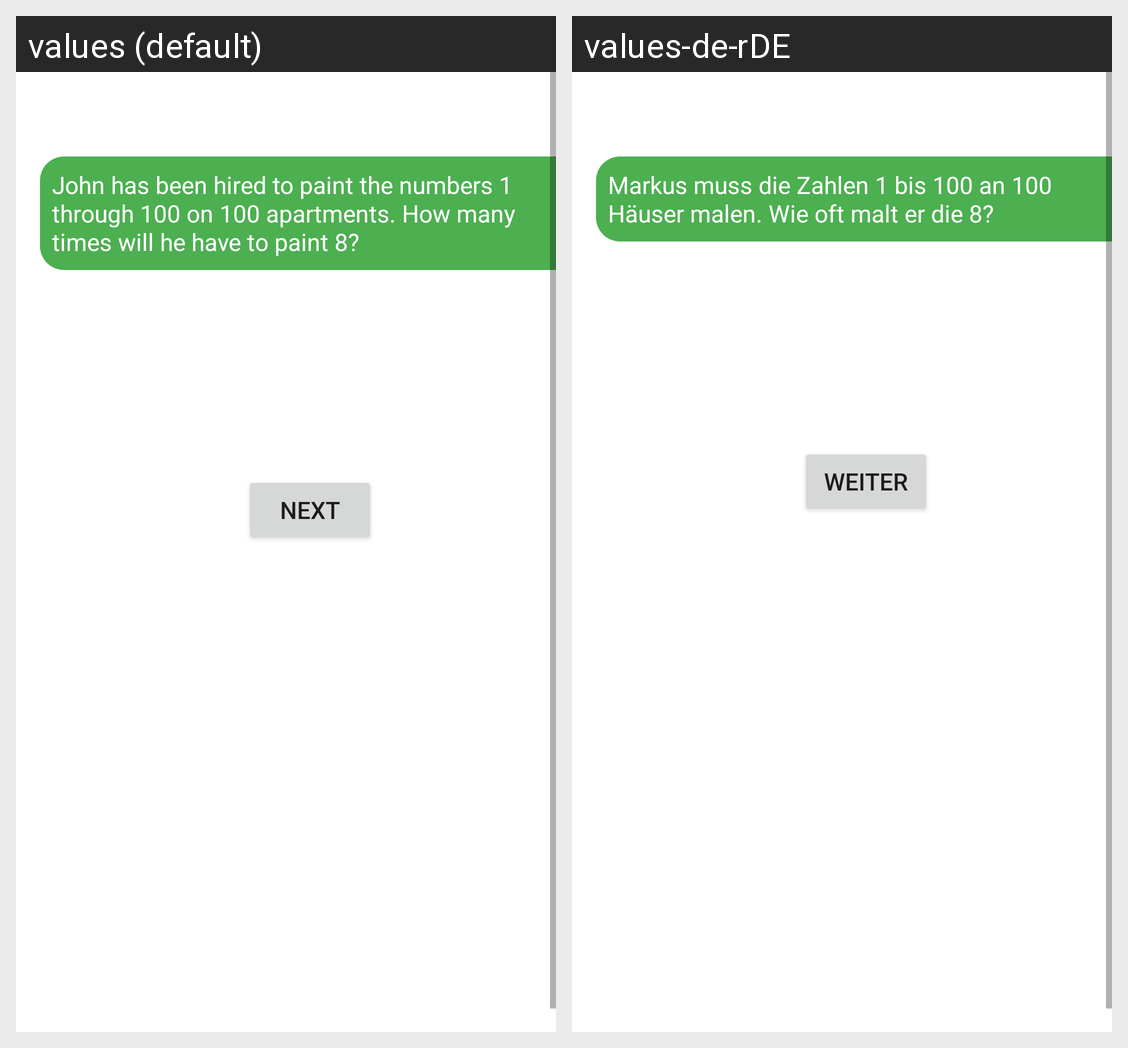

The same Android screen rendered under two of its app's locales, left to right. List the strings drawn on it with the default value and each locale's translation.
Android screen res/layout/activity_question4.xml rendered under 2 locales, left to right: values (default), values-de-rDE. Device: Nexus 5 (rendered at 1080×1920; each locale shown at half size, 540×960, under a caption strip naming it); theme BackgroundQuestion.
Strings drawn on this screen, with the default value and each locale's value (text and hints the layout hard-codes, and strings that could not be matched under every locale, appear in the picture but are not listed):

question4
  values: John has been hired to paint the numbers 1 through 100 on 100 apartments. How many times will he have to paint 8?
  values-de-rDE: Markus muss die Zahlen 1 bis 100 an 100 Häuser malen. Wie oft malt er die 8?

next
  values: Next
  values-de-rDE: Weiter
